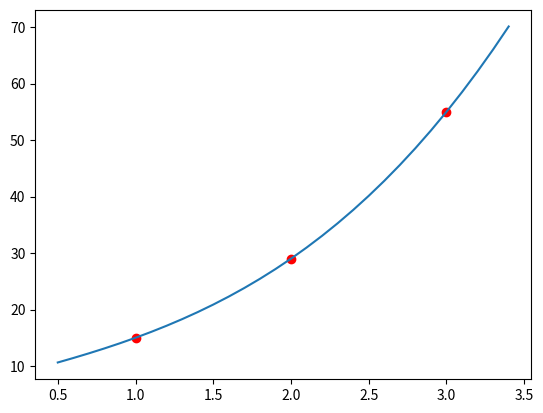

Generate this figure with matplotlib:
import numpy as np
import sympy as sy
import pprint
import matplotlib.pyplot as plt

def get_x(l, n):
    x = sy.Symbol('x')
    prod = 1
    for i in range(n):
        prod *= x - l[i][0]
    return prod

XY = {
    'x': [1, 2, 3],
    'f': [15, 29, 55],
    'df': ['', 19, ''],
}

LenXY = len(XY['x'])

# Build the table of first/second/... differences.
# Create a zero matrix of shape [number of points; 2 (t and v coordinates) + number of points - 1].
l = np.zeros((LenXY, 1 + LenXY))
l = l.transpose()

# Put the t coordinates in the first column and v in the second.
l[0] = XY['x']
l[1] = XY['f']
l = l.transpose()

l = np.vstack((l, np.array([[0, 0, 0, 0]])))
l = np.hstack((l, np.array([[0, 0, 0, 0]]).transpose()))

l[[2, 3]] = l[[3, 2]]
l[2][0] = XY['x'][1]
l[2][1] = XY['f'][1]

LenXY = l.shape[0]
EPS = 1e-6

for j in range(2, LenXY+1):
    for i in range(LenXY - j+1):  # range(LenTV-1 -j+1)
        if j-1 == 1 and abs(l[i+1][0] - l[i][0]) < EPS:
            l[i][j] = XY['df'][i]
        else:
            l[i][j] = round(l[i+1][j-1] - l[i][j-1], 4) / (l[i+j - 1][0] - l[i][0])

# pprint.pprint(l)

x = sy.symbols('x')
N = 0
n = sy.symbols('n')
for i in range(1, l.shape[1]):
    y = l[0][i]
    N += y * get_x(l, i-1)
    print(get_x(l, i-1))

N = sy.simplify(N)

sy.pprint(N)

p1 = plt.plot(XY['x'], XY['f'], 'ro')

x_points = np.arange(0.5, 3.5, 0.1)
y_points = list(map(lambda i: N.subs(x, i), x_points))
p2 = plt.plot(x_points, y_points)

# p3 = plt.plot(x_star, N.subs(x, x_star), '*', markersize=20)

plt.show()
